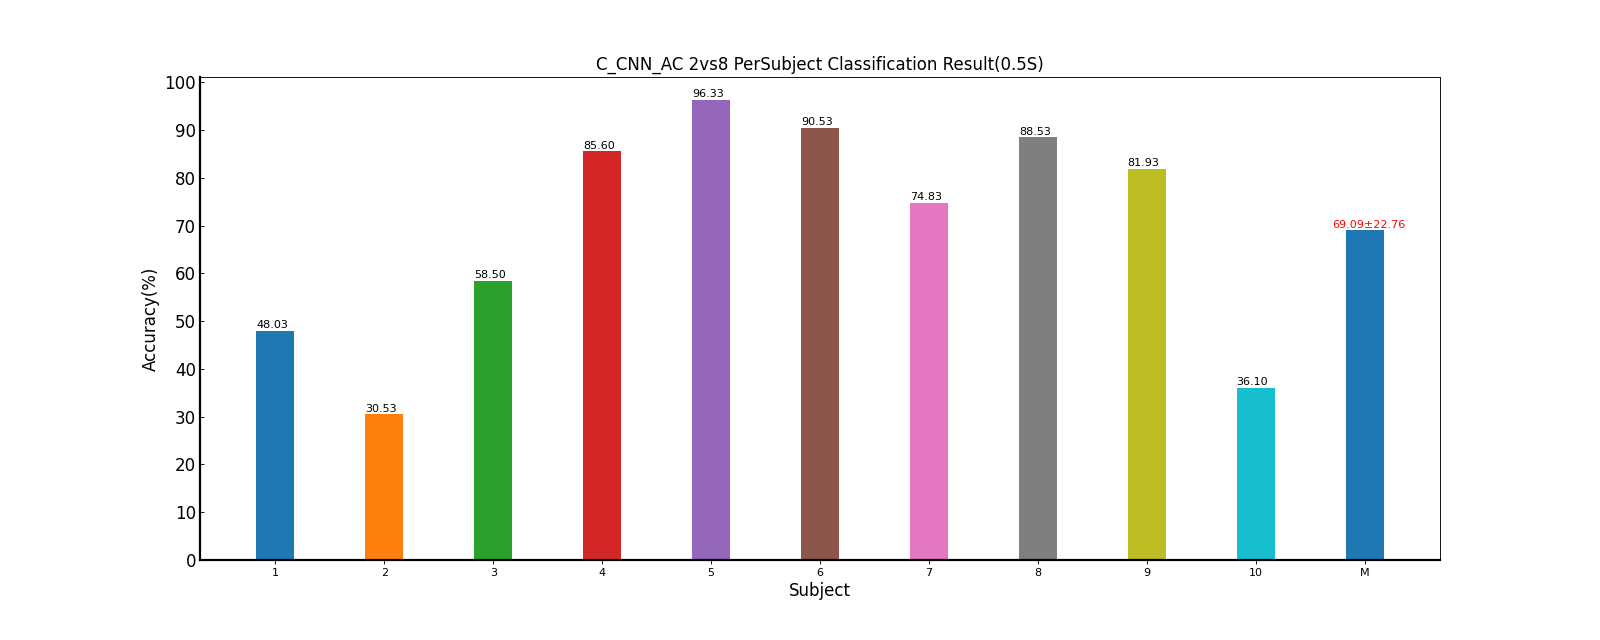

The file beside this chart, header and first rows:
Fold1, Fold2, Fold3, Fold4, Fold5, Mean±Std
43.50, 46.50, 42.33, 61.83, 46.00, 48.03±7.91
32.33, 22.17, 28.50, 33.00, 36.67, 30.53±5.50
51.00, 63.83, 66.00, 61.83, 49.83, 58.50±7.54
75.17, 87.00, 90.33, 87.00, 88.50, 85.60±5.99
97.33, 93.83, 96.00, 95.83, 98.67, 96.33±1.81
93.67, 84.83, 91.00, 88.00, 95.17, 90.53±4.20
68.50, 77.17, 65.17, 82.33, 81.00, 74.83±7.64
85.67, 87.17, 86.00, 93.00, 90.83, 88.53±3.23
81.50, 80.83, 86.00, 82.50, 78.83, 81.93±2.64
45.33, 38.50, 38.17, 28.00, 30.50, 36.10±6.93
67.40, 68.18, 68.95, 71.33, 69.60, 69.09±22.76
